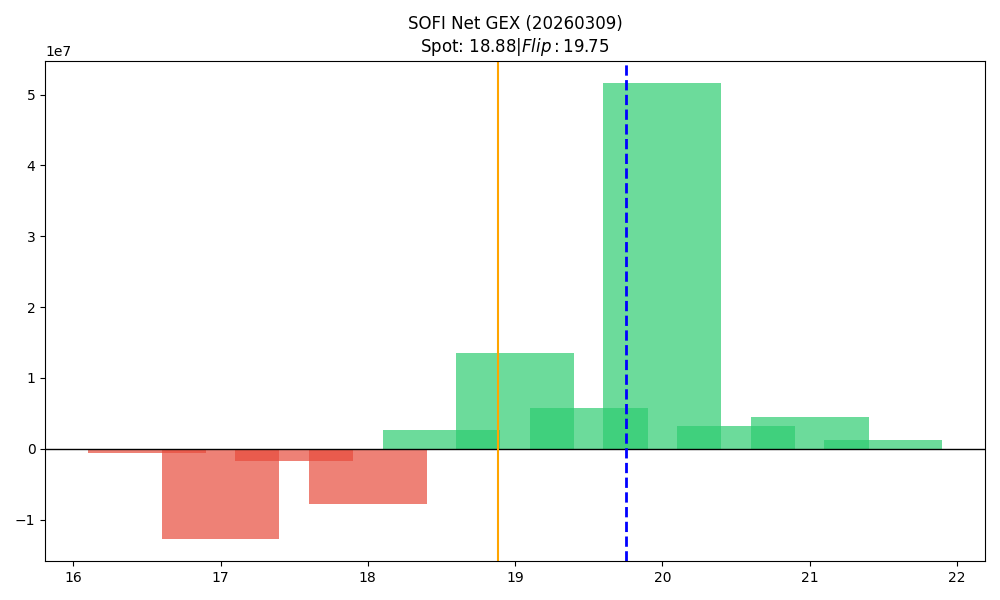

The table this chart was drawn from, first rows:
strike, call_gex, put_gex, call_dex, put_dex, net_greek_delta, net_gex
16.5, 70723, 736286, 712673, -1400910, -0.07213, -665563
17.0, 1568255, 14235564, 13343787, -33839751, -0.1239, -12667309
17.5, 289060, 2042820, 1752759, -4263757, -0.1336, -1753759
18.0, 4488815, 12247872, 24254326, -34671386, -0.0754, -7759057
18.5, 4033781, 1425287, 16971811, -3791066, 0.3467, 2608494
19.0, 20989805, 7442613, 78318716, -25667459, 0.2581, 13547192
19.5, 6586445, 761608, 19059001, -2555873, 0.3465, 5824837
20.0, 58812083, 7218717, 168994870, -34768390, 0.271, 51593366
20.5, 3506134, 234326, 7253862, -1189722, 0.2262, 3271808
21.0, 7513597, 3028460, 18311053, -19754882, -0.0152, 4485136
21.5, 1312535, 97283, 2314730, -749790, 0.1161, 1215252
